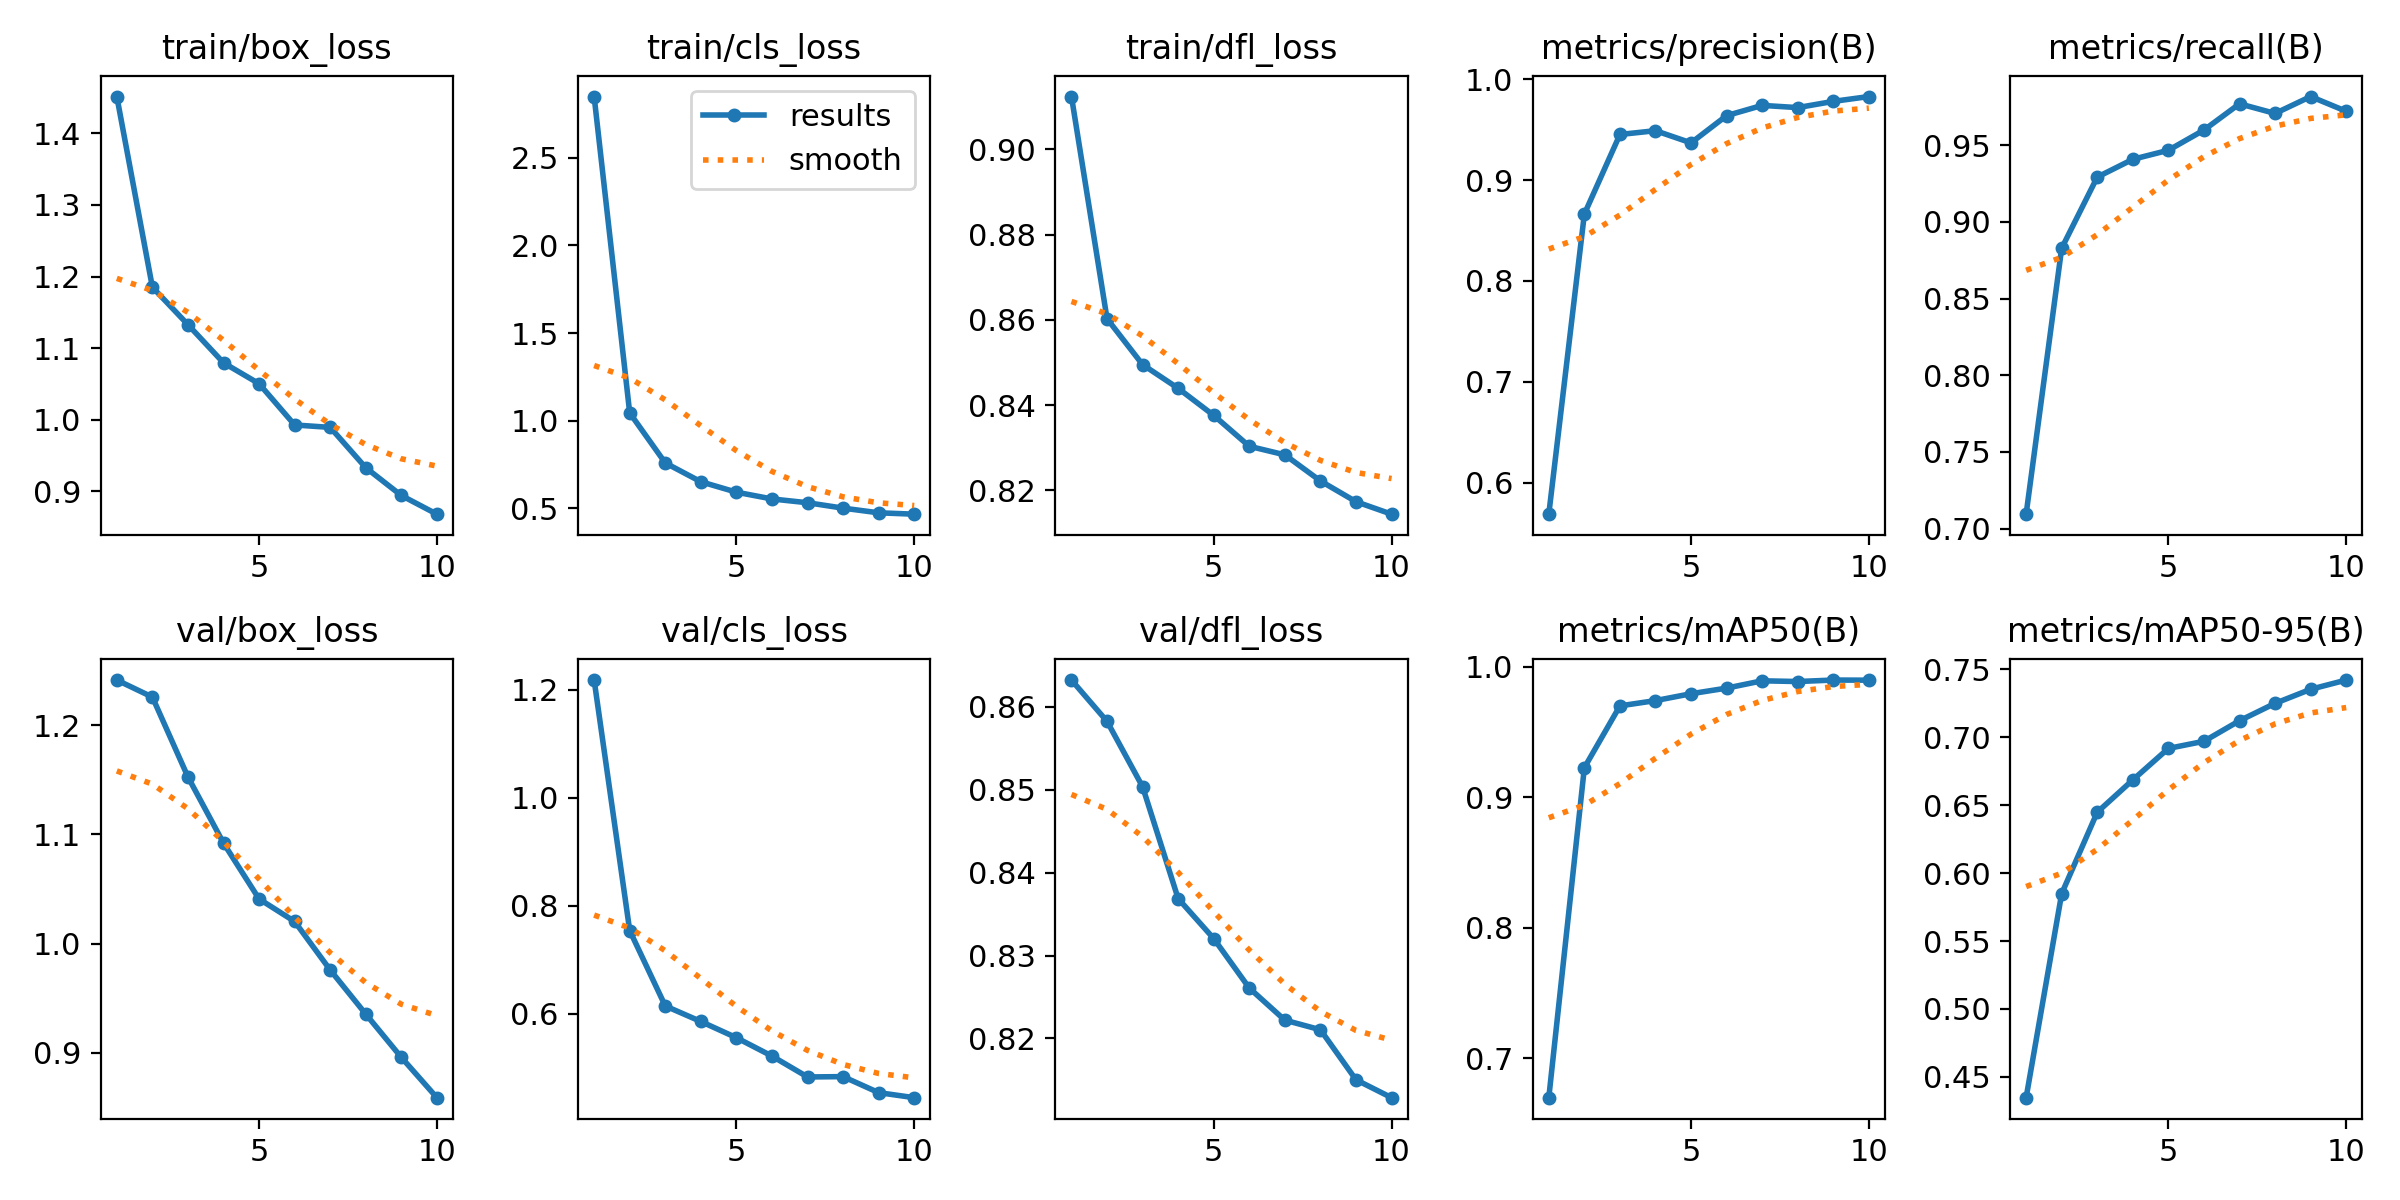

The file beside this chart, header and first rows:
epoch, time, train/box_loss, train/cls_loss, train/dfl_loss, metrics/precision(B), metrics/recall(B), metrics/mAP50(B), metrics/mAP50-95(B), val/box_loss, val/cls_loss, val/dfl_loss, lr/pg0, lr/pg1, lr/pg2
1, 75.24, 1.452, 2.849, 0.9124, 0.5689, 0.7094, 0.6697, 0.4347, 1.241, 1.218, 0.8632, 0.0001212, 0.0001212, 0.0001212
2, 116.7, 1.185, 1.044, 0.8602, 0.8663, 0.8829, 0.9227, 0.5849, 1.226, 0.7542, 0.8582, 0.0002203, 0.0002203, 0.0002203
3, 158.3, 1.133, 0.7593, 0.8495, 0.9451, 0.9293, 0.9701, 0.6449, 1.153, 0.6145, 0.8504, 0.000295, 0.000295, 0.000295
4, 200.9, 1.079, 0.652, 0.8439, 0.9489, 0.9409, 0.9742, 0.6686, 1.092, 0.5858, 0.8369, 0.0002601, 0.0002601, 0.0002601
5, 243.5, 1.05, 0.5925, 0.8376, 0.9368, 0.9468, 0.9795, 0.6918, 1.041, 0.5557, 0.832, 0.0002235, 0.0002235, 0.0002235
6, 286.7, 0.9925, 0.5538, 0.8303, 0.9638, 0.96, 0.9838, 0.6971, 1.02, 0.5217, 0.8261, 0.0001868, 0.0001868, 0.0001868
7, 330.3, 0.9891, 0.5323, 0.8283, 0.9739, 0.9771, 0.9894, 0.7122, 0.9758, 0.483, 0.8222, 0.0001502, 0.0001502, 0.0001502
8, 369.9, 0.9328, 0.5015, 0.8222, 0.9718, 0.9708, 0.9888, 0.725, 0.9354, 0.4837, 0.821, 0.0001136, 0.0001136, 0.0001136
9, 390.9, 0.8939, 0.4748, 0.8173, 0.9779, 0.9818, 0.9899, 0.7353, 0.8958, 0.454, 0.815, 7.696e-05, 7.696e-05, 7.696e-05
10, 410.7, 0.8678, 0.467, 0.8144, 0.9827, 0.9722, 0.9898, 0.7421, 0.8588, 0.4447, 0.8129, 4.033e-05, 4.033e-05, 4.033e-05
